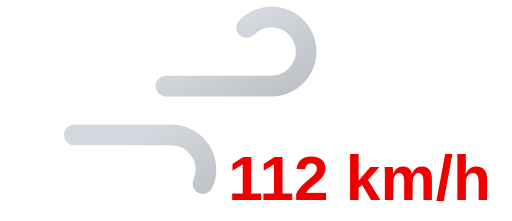
t = 0.00 s
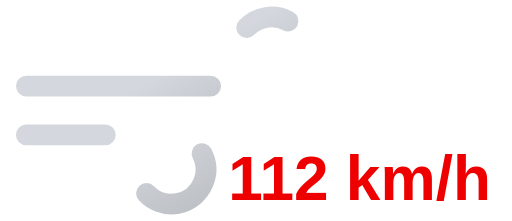
t = 0.35 s
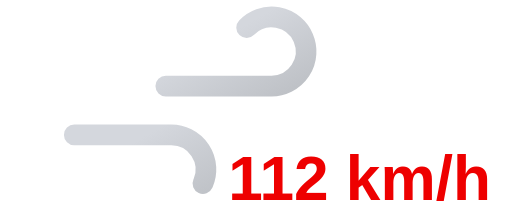
t = 0.70 s
t = 1.05 s: frame unchanged from t = 0.35 s, image omitted

The animated SVG that drew these frames (rendered in a browser with its animation timeline set to each time). Animation: 2 SMIL elements (animate=2); one cycle of 1.40 s, repeats indefinitely.

<svg xmlns="http://www.w3.org/2000/svg" xmlns:xlink="http://www.w3.org/1999/xlink" viewBox="8 16 74 32">
	<defs>
		<linearGradient id="a" x1="27.56" y1="17.64" x2="38.27" y2="36.19" gradientUnits="userSpaceOnUse">
			<stop offset="0" stop-color="#d4d7dd"/>
			<stop offset="0.45" stop-color="#d4d7dd"/>
			<stop offset="1" stop-color="#bec1c6"/>
		</linearGradient>
		<linearGradient id="b" x1="19.96" y1="29.03" x2="31.37" y2="48.8" xlink:href="#a"/>
	</defs>
	<path d="M43.64,20a5,5,0,1,1,3.61,8.46H11.75" fill="none" stroke-dasharray="35 22" stroke-linecap="round" stroke-miterlimit="10" stroke-width="3" stroke="url(#a)">
		<animate attributeName="stroke-dashoffset" values="-57; 57" dur="1.4s" repeatCount="indefinite"/>
	</path>
	<path d="M29.14,44a5,5,0,1,0,3.61-8.46h-21" fill="none" stroke-dasharray="24 15" stroke-linecap="round" stroke-miterlimit="10" stroke-width="3" stroke="url(#b)">
		<animate attributeName="stroke-dashoffset" values="-39; 39" dur="1.4s" begin="-.525s" repeatCount="indefinite"/>
	</path>
	<path fill="#374151"/>
	<text x="60" y="45" font-family="Arial, sans-serif" font-size="9" font-weight="bold" fill="#ee0000" text-anchor="middle">112 km/h</text>
</svg>
